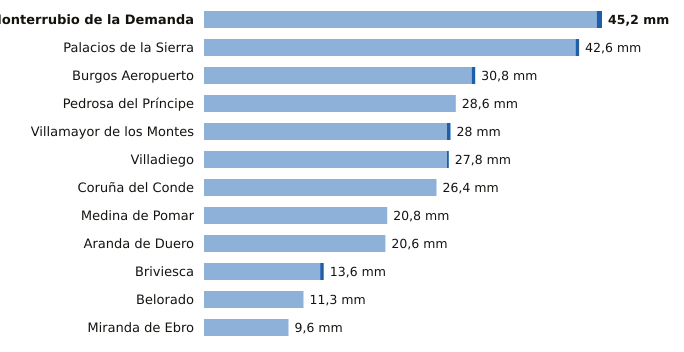

The data file committed next to this chart (first rows):
estacion, provincia, indicativo, mm_6_dias_anteriores, mm_hoy, mm_7_dias, horas_de_hoy
Monterrubio de la Demanda, Burgos, 2302N, 44.6, 0.6, 45.2, 7
Palacios de la Sierra, Burgos, 2298, 42.2, 0.4, 42.6, 9
Burgos Aeropuerto, Burgos, 2331, 30.4, 0.4, 30.8, 9
Pedrosa del Príncipe, Burgos, 2290Y, 28.6, 0.0, 28.6, 8
Villamayor de los Montes, Burgos, 2311Y, 27.6, 0.4, 28.0, 9
Villadiego, Burgos, 2285B, 27.6, 0.2, 27.8, 9
Coruña del Conde, Burgos, 2106B, 26.4, 0.0, 26.4, 6
Medina de Pomar, Burgos, 9051, 20.8, 0.0, 20.8, 9
Aranda de Duero, Burgos, 2117D, 20.6, 0.0, 20.6, 9
Briviesca, Burgos, 9031C, 13.2, 0.4, 13.6, 8
Belorado, Burgos, 9111, 11.3, 0.0, 11.3, 9
Miranda de Ebro, Burgos, 9069C, 9.6, 0.0, 9.6, 8
